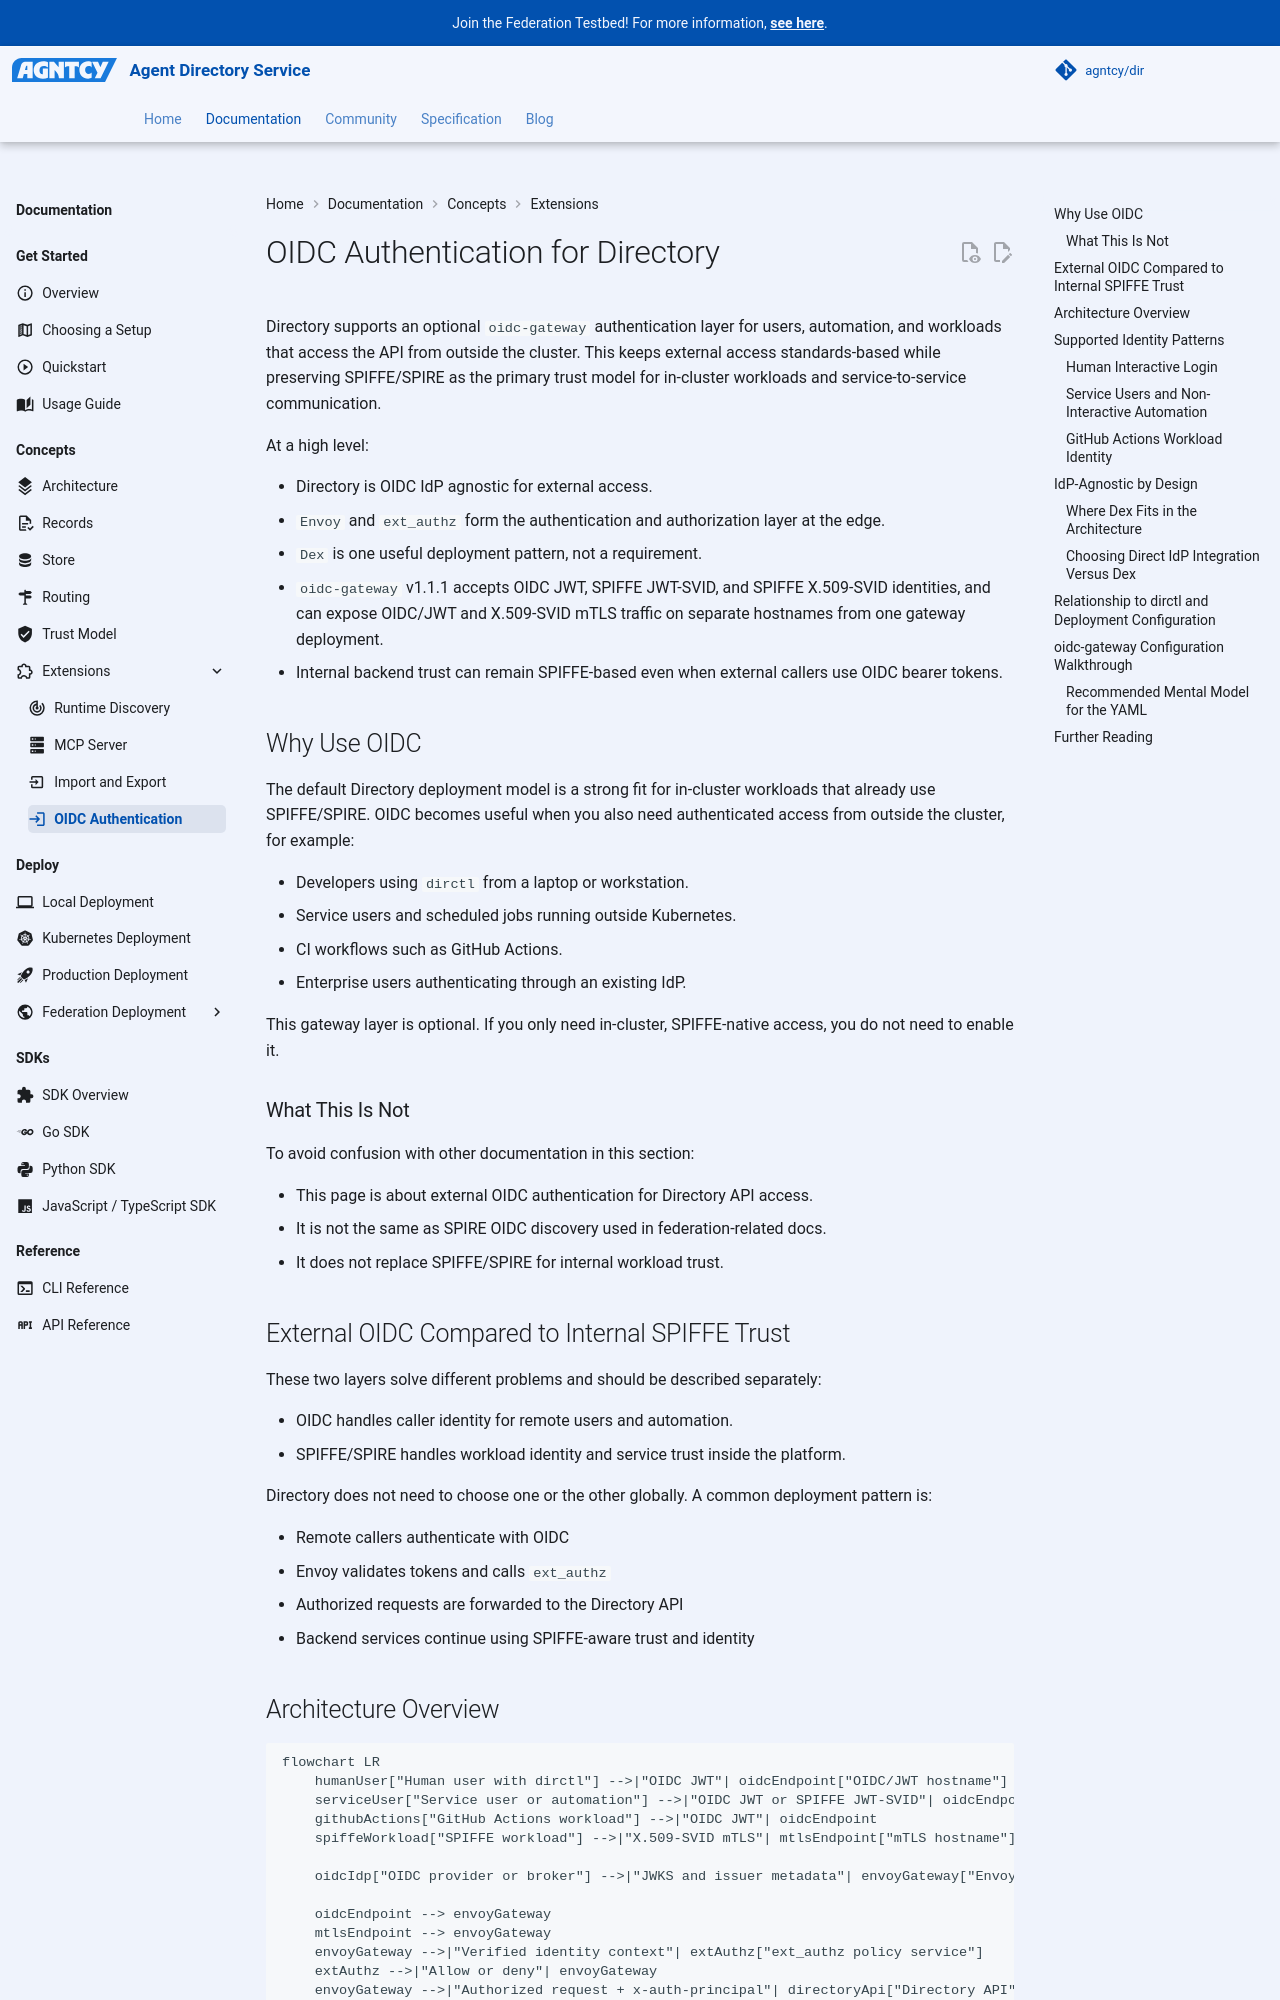

repository: agntcy/dir · page: 1.7.1/dir/dir-component-oidc-authentication/index.html · generator: mkdocs

---
icon: material/login
---

# OIDC Authentication for Directory

Directory supports an optional `oidc-gateway` authentication layer for users, automation, and workloads that access the API from outside the cluster. This keeps external access standards-based while preserving SPIFFE/SPIRE as the primary trust model for in-cluster workloads and service-to-service communication.

At a high level:

- Directory is OIDC IdP agnostic for external access.
- `Envoy` and `ext_authz` form the authentication and authorization layer at the edge.
- `Dex` is one useful deployment pattern, not a requirement.
- `oidc-gateway` v1.1.1 accepts OIDC JWT, SPIFFE JWT-SVID, and SPIFFE X.509-SVID identities, and can expose OIDC/JWT and X.509-SVID mTLS traffic on separate hostnames from one gateway deployment.
- Internal backend trust can remain SPIFFE-based even when external callers use OIDC bearer tokens.

## Why Use OIDC

The default Directory deployment model is a strong fit for in-cluster workloads that already use SPIFFE/SPIRE. OIDC becomes useful when you also need authenticated access from outside the cluster, for example:

- Developers using `dirctl` from a laptop or workstation.
- Service users and scheduled jobs running outside Kubernetes.
- CI workflows such as GitHub Actions.
- Enterprise users authenticating through an existing IdP.

This gateway layer is optional. If you only need in-cluster, SPIFFE-native access, you do not need to enable it.

### What This Is Not

To avoid confusion with other documentation in this section:

- This page is about external OIDC authentication for Directory API access.
- It is not the same as SPIRE OIDC discovery used in federation-related docs.
- It does not replace SPIFFE/SPIRE for internal workload trust.

## External OIDC Compared to Internal SPIFFE Trust

These two layers solve different problems and should be described separately:

- OIDC handles caller identity for remote users and automation.
- SPIFFE/SPIRE handles workload identity and service trust inside the platform.

Directory does not need to choose one or the other globally. A common deployment pattern is:

- Remote callers authenticate with OIDC
- Envoy validates tokens and calls `ext_authz`
- Authorized requests are forwarded to the Directory API
- Backend services continue using SPIFFE-aware trust and identity
